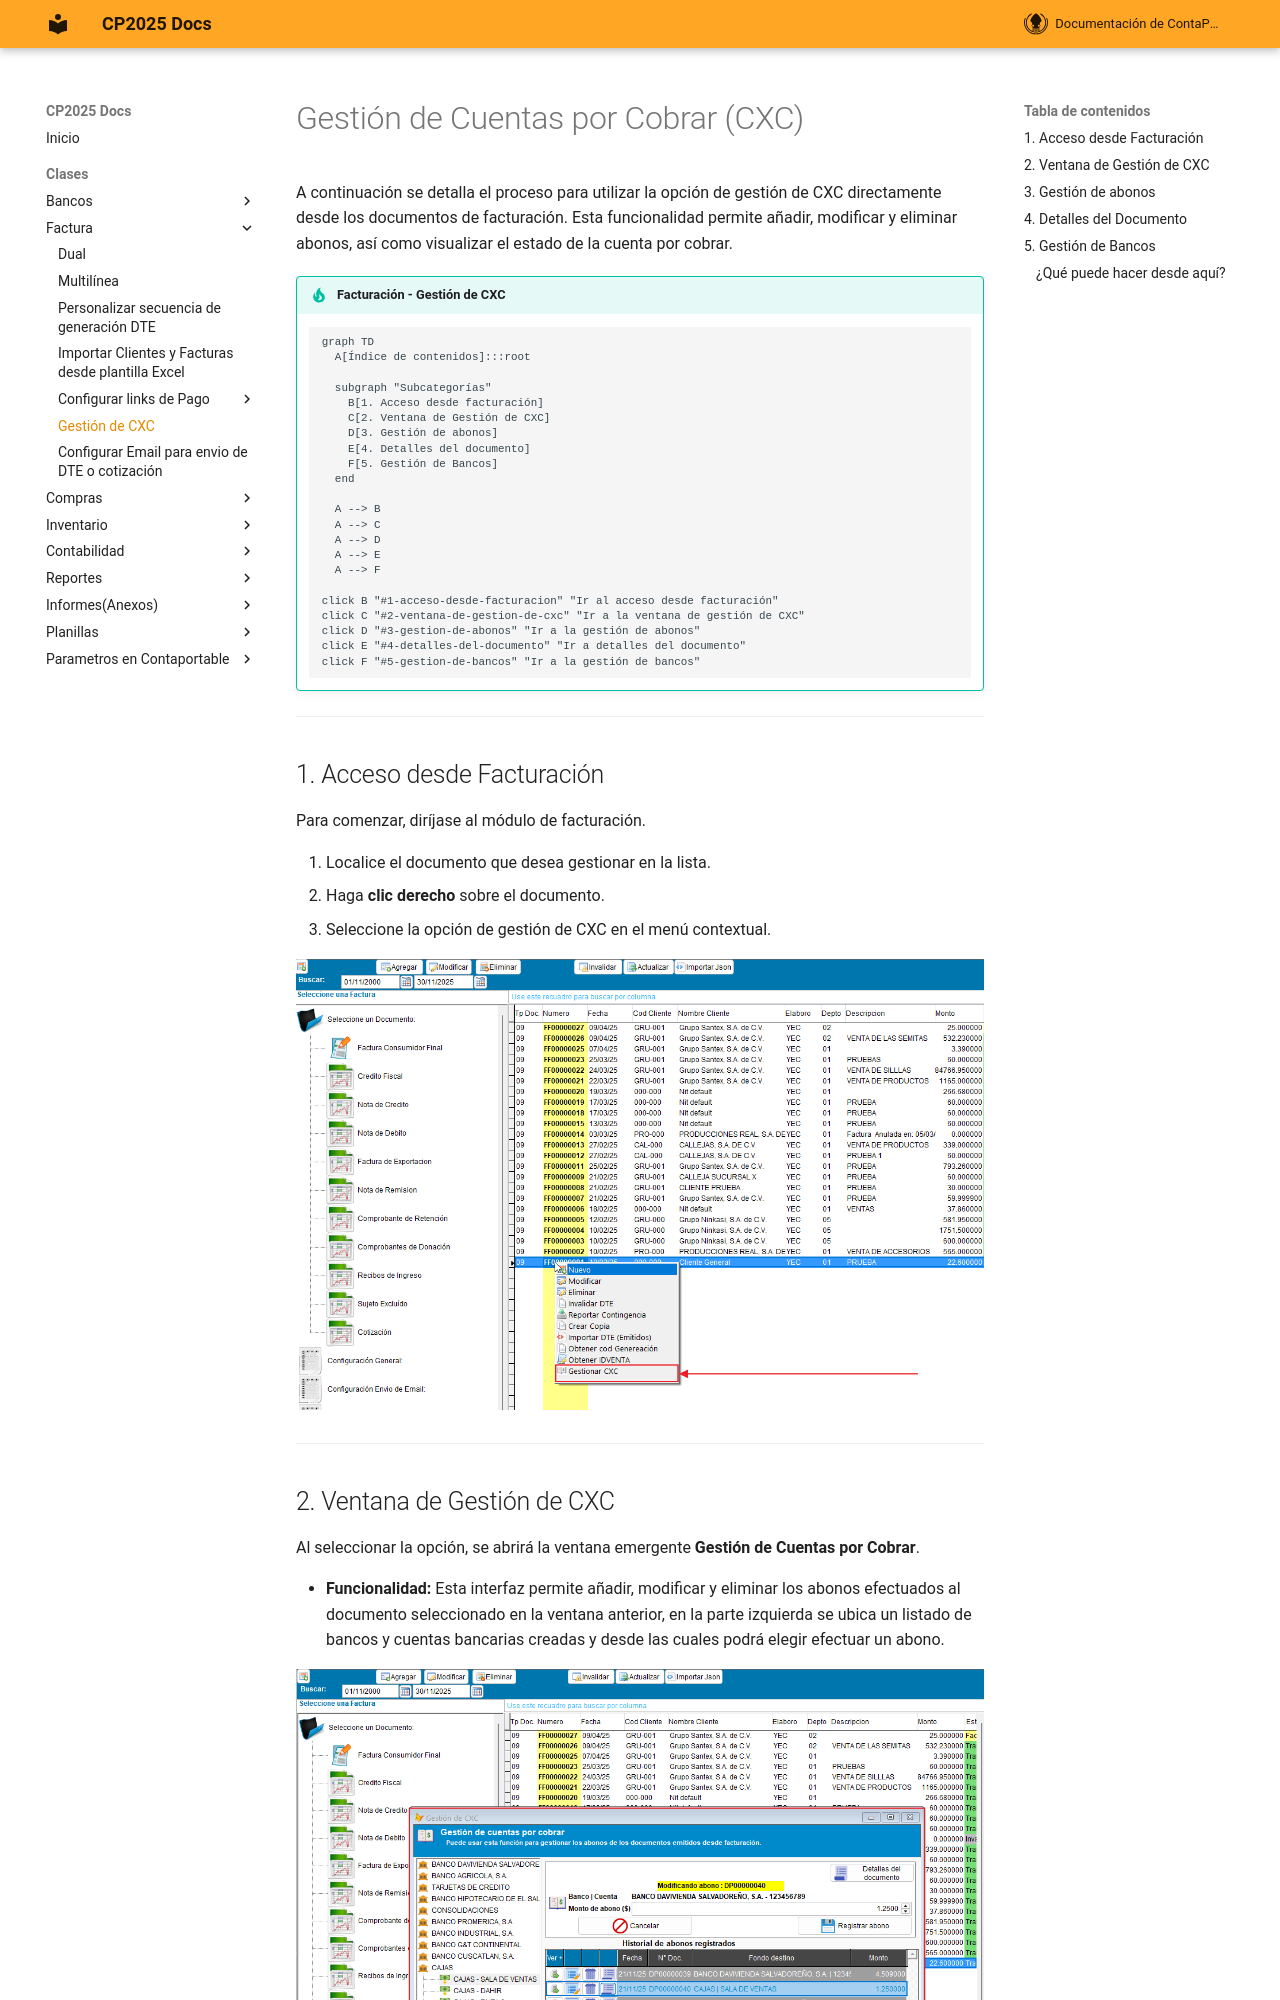

repository: ContaportableDesarrollo03/CPDOCS · page: modulos/facturacion/gestion_cuentas_por_cobrar/index.html · generator: mkdocs

# Gestión de Cuentas por Cobrar (CXC)

A continuación se detalla el proceso para utilizar la opción de gestión de CXC directamente desde los documentos de facturación. Esta funcionalidad permite añadir, modificar y eliminar abonos, así como visualizar el estado de la cuenta por cobrar.

!!! tip " **Facturación - Gestión de CXC**"
    ``` mermaid
    graph TD
      A[Índice de contenidos]:::root

      subgraph "Subcategorías"
        B[1. Acceso desde facturación]
        C[2. Ventana de Gestión de CXC]
        D[3. Gestión de abonos]
        E[4. Detalles del documento]
        F[5. Gestión de Bancos]
      end

      A --> B
      A --> C
      A --> D
      A --> E
      A --> F

    click B "#1-acceso-desde-facturacion" "Ir al acceso desde facturación"
    click C "#2-ventana-de-gestion-de-cxc" "Ir a la ventana de gestión de CXC"
    click D "#3-gestion-de-abonos" "Ir a la gestión de abonos"
    click E "#4-detalles-del-documento" "Ir a detalles del documento"
    click F "#5-gestion-de-bancos" "Ir a la gestión de bancos"
    ```
---

## 1. Acceso desde Facturación

Para comenzar, diríjase al módulo de facturación.

1. Localice el documento que desea gestionar en la lista.
2. Haga **clic derecho** sobre el documento.
3. Seleccione la opción de gestión de CXC en el menú contextual.

![Menú contextual en facturación](../../assets/Facturacion/gestionCuentasPorCobrar/FacturacionContextual.png)

---
